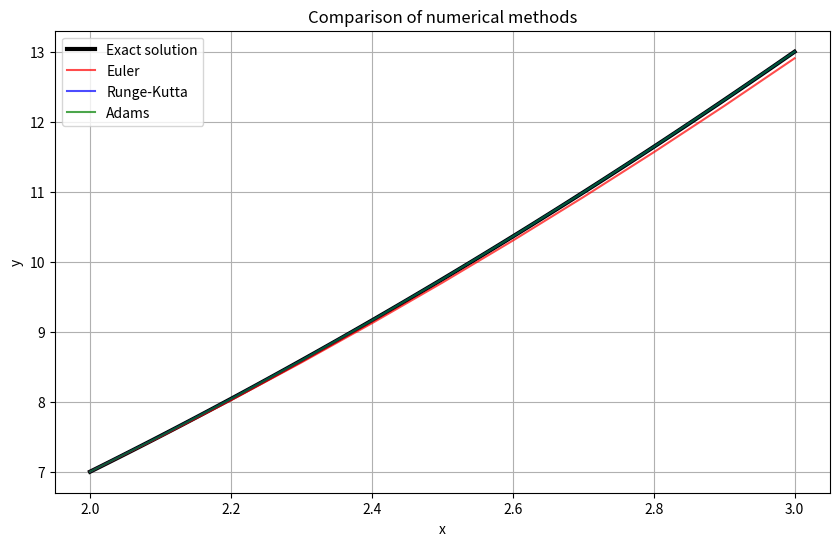

Generate this figure with matplotlib:
import math
import matplotlib.pyplot as plt

#прогонка
def run_through(a: list, b: list, c: list, d: list):
    n = len(b)
    if len(a) != n or len(c) != n or len(d) != n:
        raise ValueError("Массивы разной длины")

    P = [0] * n
    Q = [0] * n

    # forward
    P[0] = -c[0] / b[0]
    Q[0] = d[0] / b[0]
    for i in range(1, n):
        P[i] = -c[i] / (b[i] + a[i] * P[i-1])
        Q[i] = (d[i] - a[i] * Q[i-1]) / (b[i] + a[i] * P[i-1])

    # backward
    X = [0] * n
    X[n-1] = Q[n-1]
    for i in range(n-2, -1, -1):
        X[i] = P[i] * X[i+1] + Q[i]

    return X


def summ(a, b):
    return [a[i]+b[i] for i in range(min(len(a), len(b)))]


def mult(a, k):
    return [k*a[i] for i in range(len(a))]


# x in [2,3]
h = 0.1
# (x**2-1)y''-2xy'+2y=0    y(2) = 7  y`(2) = 5
# y'' = (2xy' - 2y)/(x^2-1)
# Система: x'=1, y'=z, z'=(2xz-2y)/(x^2-1)


def ideal_ans(x):
    return x**2 + x + 1

def f(x, y_val, z_val):
    return [
        1,
        z_val,
        (2*x*z_val - 2*y_val)/(x**2 - 1)
    ]


# Метод эйлера 1го порядка точности
def eiler(x0, y0, z0, h):
    ans = [(x0, y0)]
    y_vec = [x0, y0, z0]
    y_vec_double = [x0, y0, z0]
    
    for i in range(10):
        dy = f(y_vec[0], y_vec[1], y_vec[2])
        y_vec = summ(y_vec, mult(dy, h))
        ans.append((y_vec[0], y_vec[1]))
        
        dy_double = f(y_vec_double[0], y_vec_double[1], y_vec_double[2])
        y_vec_double = summ(y_vec_double, mult(dy_double, 2*h))
        
        runge_romberg_err = abs(y_vec[1] - y_vec_double[1])
        exact_err = abs(y_vec[1] - ideal_ans(y_vec[0]))
        
        print(f"In x = {y_vec[0]:.2f} | exact_error = {exact_err:.6f} | Runge-Romberg = {runge_romberg_err:.6f}")
    
    return ans


print("=== Euler Method ===")
eiler_result = eiler(2, 7, 5, h)


# Метод Рунге-Кутты 4го порядка точности
def runge_kutta(x0, y0, z0, h):
    ans = [(x0, y0)]
    y_vec = [x0, y0, z0]
    y_vec_double = [x0, y0, z0]
    
    for i in range(10):
        k1 = mult(f(y_vec[0], y_vec[1], y_vec[2]), h)
        k2 = mult(f(y_vec[0] + h/2, y_vec[1] + k1[1]/2, y_vec[2] + k1[2]/2), h)
        k3 = mult(f(y_vec[0] + h/2, y_vec[1] + k2[1]/2, y_vec[2] + k2[2]/2), h)
        k4 = mult(f(y_vec[0] + h, y_vec[1] + k3[1], y_vec[2] + k3[2]), h)

        sum_k = summ(k1, summ(mult(k2, 2), summ(mult(k3, 2), k4)))
        y_vec = summ(y_vec, mult(sum_k, 1/6))
        ans.append((y_vec[0], y_vec[1]))
        
        k1_d = mult(f(y_vec_double[0], y_vec_double[1], y_vec_double[2]), 2*h)
        k2_d = mult(f(y_vec_double[0] + h, y_vec_double[1] + k1_d[1]/2, y_vec_double[2] + k1_d[2]/2), 2*h)
        k3_d = mult(f(y_vec_double[0] + h, y_vec_double[1] + k2_d[1]/2, y_vec_double[2] + k2_d[2]/2), 2*h)
        k4_d = mult(f(y_vec_double[0] + 2*h, y_vec_double[1] + k3_d[1], y_vec_double[2] + k3_d[2]), 2*h)
        
        sum_k_d = summ(k1_d, summ(mult(k2_d, 2), summ(mult(k3_d, 2), k4_d)))
        y_vec_double = summ(y_vec_double, mult(sum_k_d, 1/6))
        
        runge_romberg_err = abs(y_vec[1] - y_vec_double[1]) / 15
        exact_err = abs(y_vec[1] - ideal_ans(y_vec[0]))
        
        print(f"In x = {y_vec[0]:.2f} | exact_error = {exact_err:.6f} | Runge-Romberg = {runge_romberg_err:.6f}")
    
    return ans


print("\n=== Runge-Kutta Method ===")
rk_result = runge_kutta(2, 7, 5, h)


# Метод Адамса 4-го порядка
def adams(x0, y0, z0, h):
    ans = [(x0, y0)]
    y_vec = [x0, y0, z0]
    f_values = []
    
    print("Starting values (Runge-Kutta):")
    for i in range(4):
        k1 = mult(f(y_vec[0], y_vec[1], y_vec[2]), h)
        k2 = mult(f(y_vec[0] + h/2, y_vec[1] + k1[1]/2, y_vec[2] + k1[2]/2), h)
        k3 = mult(f(y_vec[0] + h/2, y_vec[1] + k2[1]/2, y_vec[2] + k2[2]/2), h)
        k4 = mult(f(y_vec[0] + h, y_vec[1] + k3[1], y_vec[2] + k3[2]), h)

        sum_k = summ(k1, summ(mult(k2, 2), summ(mult(k3, 2), k4)))
        y_vec = summ(y_vec, mult(sum_k, 1/6))
        
        ans.append((y_vec[0], y_vec[1]))
        current_f = f(y_vec[0], y_vec[1], y_vec[2])
        f_values.append(current_f)
        
        exact_err = abs(y_vec[1] - ideal_ans(y_vec[0]))
        print(f"In x = {y_vec[0]:.2f} | exact_error = {exact_err:.6f}")
    
    y_vec_double = [x0, y0, z0]
    f_values_double = []
    
    for i in range(4):
        k1 = mult(f(y_vec_double[0], y_vec_double[1], y_vec_double[2]), 2*h)
        k2 = mult(f(y_vec_double[0] + h, y_vec_double[1] + k1[1]/2, y_vec_double[2] + k1[2]/2), 2*h)
        k3 = mult(f(y_vec_double[0] + h, y_vec_double[1] + k2[1]/2, y_vec_double[2] + k2[2]/2), 2*h)
        k4 = mult(f(y_vec_double[0] + 2*h, y_vec_double[1] + k3[1], y_vec_double[2] + k3[2]), 2*h)

        sum_k = summ(k1, summ(mult(k2, 2), summ(mult(k3, 2), k4)))
        y_vec_double = summ(y_vec_double, mult(sum_k, 1/6))
        
        current_f = f(y_vec_double[0], y_vec_double[1], y_vec_double[2])
        f_values_double.append(current_f)
    
    # y_vec в 2.4, y_vec_double в 2.8
    print("\nAdams-Bashforth steps:")
    for i in range(6):
        term1 = mult(f_values[-1], 55)
        term2 = mult(f_values[-2], -59)
        term3 = mult(f_values[-3], 37)
        term4 = mult(f_values[-4], -9)
        
        sum_terms = summ(term1, summ(term2, summ(term3, term4)))
        dy_new = mult(sum_terms, h / 24)
        y_vec = summ(y_vec, dy_new)
        
        ans.append((y_vec[0], y_vec[1]))
        f_new = f(y_vec[0], y_vec[1], y_vec[2])
        f_values.append(f_new)
        
        exact_err = abs(y_vec[1] - ideal_ans(y_vec[0]))
        
        runge_romberg_err = 0.0
        rr_str = "N/A"
        
        if i == 5:
            # Делаем шаг Адамса из 2.8 в 3.0
            term1_d = mult(f_values_double[-1], 55)
            term2_d = mult(f_values_double[-2], -59)
            term3_d = mult(f_values_double[-3], 37)
            term4_d = mult(f_values_double[-4], -9)
            
            sum_terms_d = summ(term1_d, summ(term2_d, summ(term3_d, term4_d)))
            dy_new_d = mult(sum_terms_d, 2*h / 24)
            y_vec_double = summ(y_vec_double, dy_new_d)
            
            runge_romberg_err = abs(y_vec[1] - y_vec_double[1]) / 15
            rr_str = f"{runge_romberg_err:.6f}"

        print(f"In x = {y_vec[0]:.2f} | exact_error = {exact_err:.6f} | Runge-Romberg = {rr_str}")
    
    return ans


print("\n=== Adams Method ===")
adams_result = adams(2, 7, 5, h)

x_euler = [p[0] for p in eiler_result]
y_euler = [p[1] for p in eiler_result]

x_rk = [p[0] for p in rk_result]
y_rk = [p[1] for p in rk_result]

x_adams = [p[0] for p in adams_result]
y_adams = [p[1] for p in adams_result]

x_exact = [2 + i*0.01 for i in range(101)]
y_exact = [ideal_ans(x) for x in x_exact]

plt.figure(figsize=(10, 6))
plt.plot(x_exact, y_exact, 'k', linewidth=3, label='Exact solution')
plt.plot(x_euler, y_euler, 'r', label='Euler', alpha=0.7)
plt.plot(x_rk, y_rk, 'b', label='Runge-Kutta', alpha=0.7)
plt.plot(x_adams, y_adams, 'g', label='Adams', alpha=0.7)
plt.xlabel('x')
plt.ylabel('y')
plt.title('Comparison of numerical methods')
plt.legend()
plt.grid(True)
plt.show()
